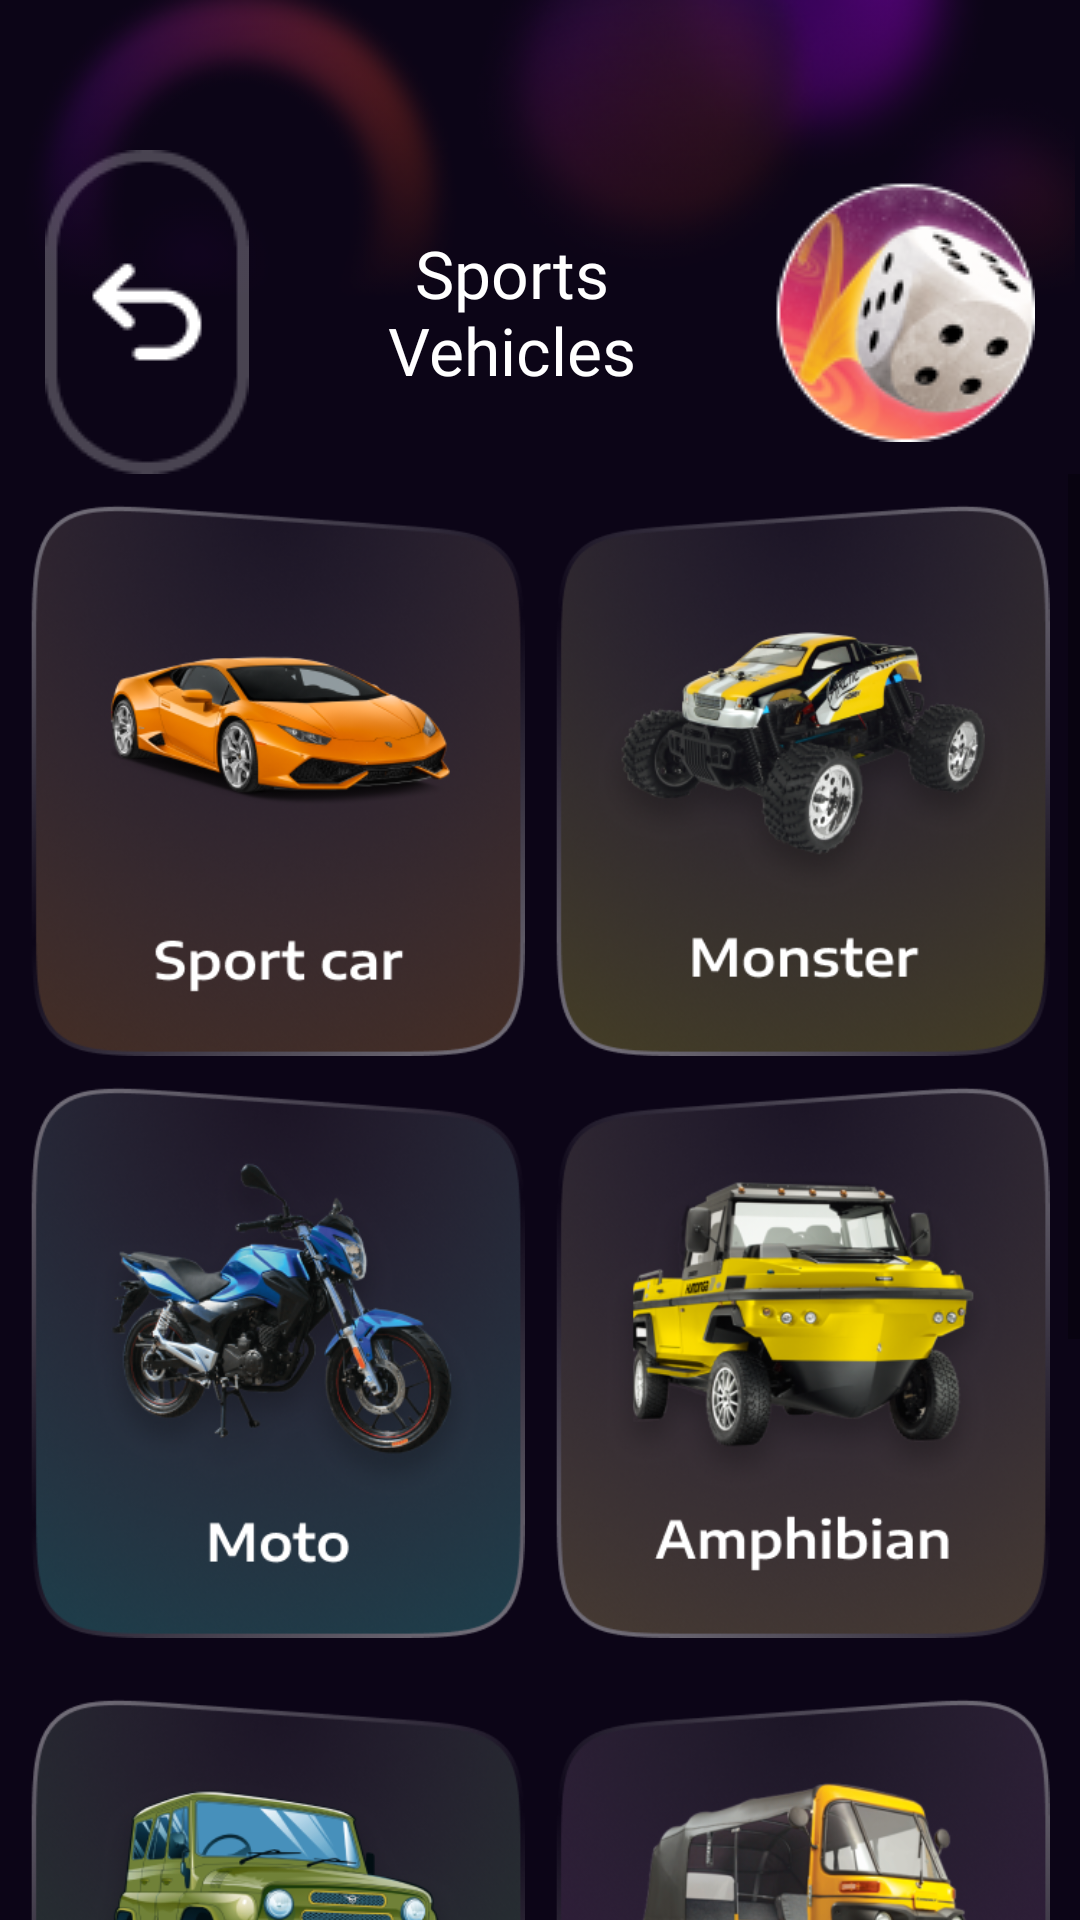

Write the Android layout XML for this screen, with the resource values it uses.
<!-- AndroidManifest.xml: application theme ThemeGameLauncher -->
<!-- res/layout/activity_sport_vehicles.xml -->
<?xml version="1.0" encoding="utf-8"?>
<LinearLayout xmlns:android="http://schemas.android.com/apk/res/android"
    xmlns:app="http://schemas.android.com/apk/res-auto"
    xmlns:tools="http://schemas.android.com/tools"
    android:id="@+id/main"
    android:layout_width="match_parent"
    android:layout_height="match_parent"
    android:background="@color/bg_color"
    android:orientation="vertical"
    tools:context=".Earn_Diamonds_Activity">

    <RelativeLayout
        android:layout_width="match_parent"
        android:layout_height="wrap_content">

        <ImageView
            android:layout_width="match_parent"
            android:layout_height="100dp"
            android:adjustViewBounds="true"
            android:src="@drawable/bg_header" />

        <RelativeLayout
            android:layout_width="match_parent"
            android:layout_height="wrap_content"
            android:layout_marginTop="50dp">

            <ImageView
                android:id="@+id/iv_back"
                android:layout_width="wrap_content"
                android:layout_height="wrap_content"
                android:layout_alignParentLeft="true"
                android:layout_centerInParent="true"
                android:layout_marginLeft="15dp"
                android:adjustViewBounds="true"
                android:src="@drawable/iv_back" />

            <TextView
                android:id="@+id/tv_main"
                android:layout_width="match_parent"
                android:layout_height="wrap_content"
                android:layout_centerInParent="true"
                android:layout_marginHorizontal="15dp"
                android:layout_toLeftOf="@+id/iv_gif"
                android:layout_toRightOf="@+id/iv_back"
                android:fontFamily="@font/encodesans_condensed_semibold"
                android:text="Sports Vehicles"
                android:textAlignment="center"
                android:textColor="@color/white"
                android:textSize="22dp" />

            <ImageView
                android:id="@+id/iv_gif"
                android:layout_width="wrap_content"
                android:layout_height="wrap_content"
                android:layout_alignParentRight="true"
                android:layout_centerInParent="true"
                android:layout_marginRight="15dp"
                android:adjustViewBounds="true"
                android:src="@drawable/iv_circle" />

        </RelativeLayout>

    </RelativeLayout>

    <ScrollView
        android:layout_width="match_parent"
        android:layout_height="match_parent"
        android:layout_weight="1">

        <LinearLayout
            android:layout_width="match_parent"
            android:layout_height="match_parent"
            android:orientation="vertical">

            <LinearLayout
                android:id="@+id/lnr_ads"
                android:layout_width="match_parent"
                android:layout_height="wrap_content"
                android:layout_marginHorizontal="10dp"
                android:orientation="vertical">

            </LinearLayout>

            <LinearLayout
                android:layout_width="match_parent"
                android:layout_height="wrap_content"
                android:layout_marginHorizontal="10dp"
                android:layout_marginTop="10dp"
                android:orientation="horizontal">

                <ImageView
                    android:id="@+id/iv_sport_car"
                    android:layout_width="match_parent"
                    android:layout_height="wrap_content"
                    android:layout_marginRight="5dp"
                    android:layout_weight="1"
                    android:adjustViewBounds="true"
                    android:src="@drawable/iv_sport_car" />

                <ImageView
                    android:id="@+id/iv_sport_monstar"
                    android:layout_width="match_parent"
                    android:layout_height="wrap_content"
                    android:layout_marginLeft="5dp"
                    android:layout_weight="1"
                    android:adjustViewBounds="true"
                    android:src="@drawable/iv_sport_monstar" />

            </LinearLayout>

            <LinearLayout
                android:layout_width="match_parent"
                android:layout_height="wrap_content"
                android:layout_marginHorizontal="10dp"
                android:layout_marginTop="10dp"
                android:layout_marginBottom="10dp"
                android:orientation="horizontal">

                <ImageView
                    android:id="@+id/iv_sport_moto"
                    android:layout_width="match_parent"
                    android:layout_height="wrap_content"
                    android:layout_marginRight="5dp"
                    android:layout_weight="1"
                    android:adjustViewBounds="true"
                    android:src="@drawable/iv_sport_moto" />

                <ImageView
                    android:id="@+id/iv_sport_amphibian"
                    android:layout_width="match_parent"
                    android:layout_height="wrap_content"
                    android:layout_marginLeft="5dp"
                    android:layout_weight="1"
                    android:adjustViewBounds="true"
                    android:src="@drawable/iv_sport_amphibian" />

            </LinearLayout>

            <LinearLayout
                android:layout_width="match_parent"
                android:layout_height="wrap_content"
                android:layout_marginHorizontal="10dp"
                android:layout_marginTop="10dp"
                android:layout_marginBottom="10dp"
                android:orientation="horizontal">

                <ImageView
                    android:id="@+id/iv_sport_military_jeep"
                    android:layout_width="match_parent"
                    android:layout_height="wrap_content"
                    android:layout_marginRight="5dp"
                    android:layout_weight="1"
                    android:adjustViewBounds="true"
                    android:src="@drawable/iv_sport_military_jeep" />

                <ImageView
                    android:id="@+id/iv_sport_tuktuk"
                    android:layout_width="match_parent"
                    android:layout_height="wrap_content"
                    android:layout_marginLeft="5dp"
                    android:layout_weight="1"
                    android:adjustViewBounds="true"
                    android:src="@drawable/iv_sport_tuktuk" />

            </LinearLayout>

            <LinearLayout
                android:layout_width="match_parent"
                android:layout_height="wrap_content"
                android:layout_marginHorizontal="10dp"
                android:layout_marginTop="10dp"
                android:layout_marginBottom="10dp"
                android:orientation="horizontal">

                <ImageView
                    android:id="@+id/iv_sport_van"
                    android:layout_width="match_parent"
                    android:layout_height="wrap_content"
                    android:layout_marginRight="5dp"
                    android:layout_weight="1"
                    android:adjustViewBounds="true"
                    android:src="@drawable/iv_sport_van" />

                <ImageView
                    android:layout_width="match_parent"
                    android:layout_height="wrap_content"
                    android:layout_marginLeft="5dp"
                    android:layout_weight="1"
                    android:adjustViewBounds="true"
                    android:src="@drawable/iv_sport_amphibian"
                    android:visibility="invisible" />

            </LinearLayout>

        </LinearLayout>
    </ScrollView>

    <LinearLayout
        android:id="@+id/lnr_banner_ads"
        android:layout_width="match_parent"
        android:layout_height="wrap_content"
        android:layout_marginHorizontal="10dp"
        android:layout_weight="0"
        android:orientation="vertical" />


</LinearLayout>
<!-- resources referenced by this layout -->
<resources>
  <color name="bg_color">#0C0517</color>
  <color name="white">#FFFFFF</color>
  <!-- drawable bg_header: png bitmap (drawable, 115496 bytes) -->
  <!-- drawable iv_back: png bitmap (drawable, 1894 bytes) -->
  <!-- drawable iv_circle: png bitmap (drawable, 13939 bytes) -->
  <!-- drawable iv_sport_amphibian: png bitmap (drawable, 133373 bytes) -->
  <!-- drawable iv_sport_car: png bitmap (drawable, 119314 bytes) -->
  <!-- drawable iv_sport_military_jeep: png bitmap (drawable, 134003 bytes) -->
  <!-- drawable iv_sport_monstar: png bitmap (drawable, 136754 bytes) -->
  <!-- drawable iv_sport_moto: png bitmap (drawable, 145192 bytes) -->
  <!-- drawable iv_sport_tuktuk: png bitmap (drawable, 141571 bytes) -->
  <!-- drawable iv_sport_van: png bitmap (drawable, 115364 bytes) -->
  <style name="ThemeGameLauncher" parent="AppTheme">
          <item name="android:windowBackground">@color/background</item>
          <item name="android:windowDisablePreview">true</item>
          <item name="statusBarBackground">@color/statusBarBackground</item>
      </style>
  <style name="AppTheme" parent="Theme.MaterialComponents.Light.NoActionBar">
          
          <item name="colorPrimary">@color/colorPrimary</item>
          <item name="colorPrimaryDark">@color/white</item>
          <item name="colorAccent">@color/colorAccent</item>
      </style>
  <color name="background">#f3f4f6</color>
  <color name="statusBarBackground">#ffffff</color>
  <color name="colorPrimary">#33b87f</color>
  <color name="colorAccent">#33b87f</color>
</resources>
